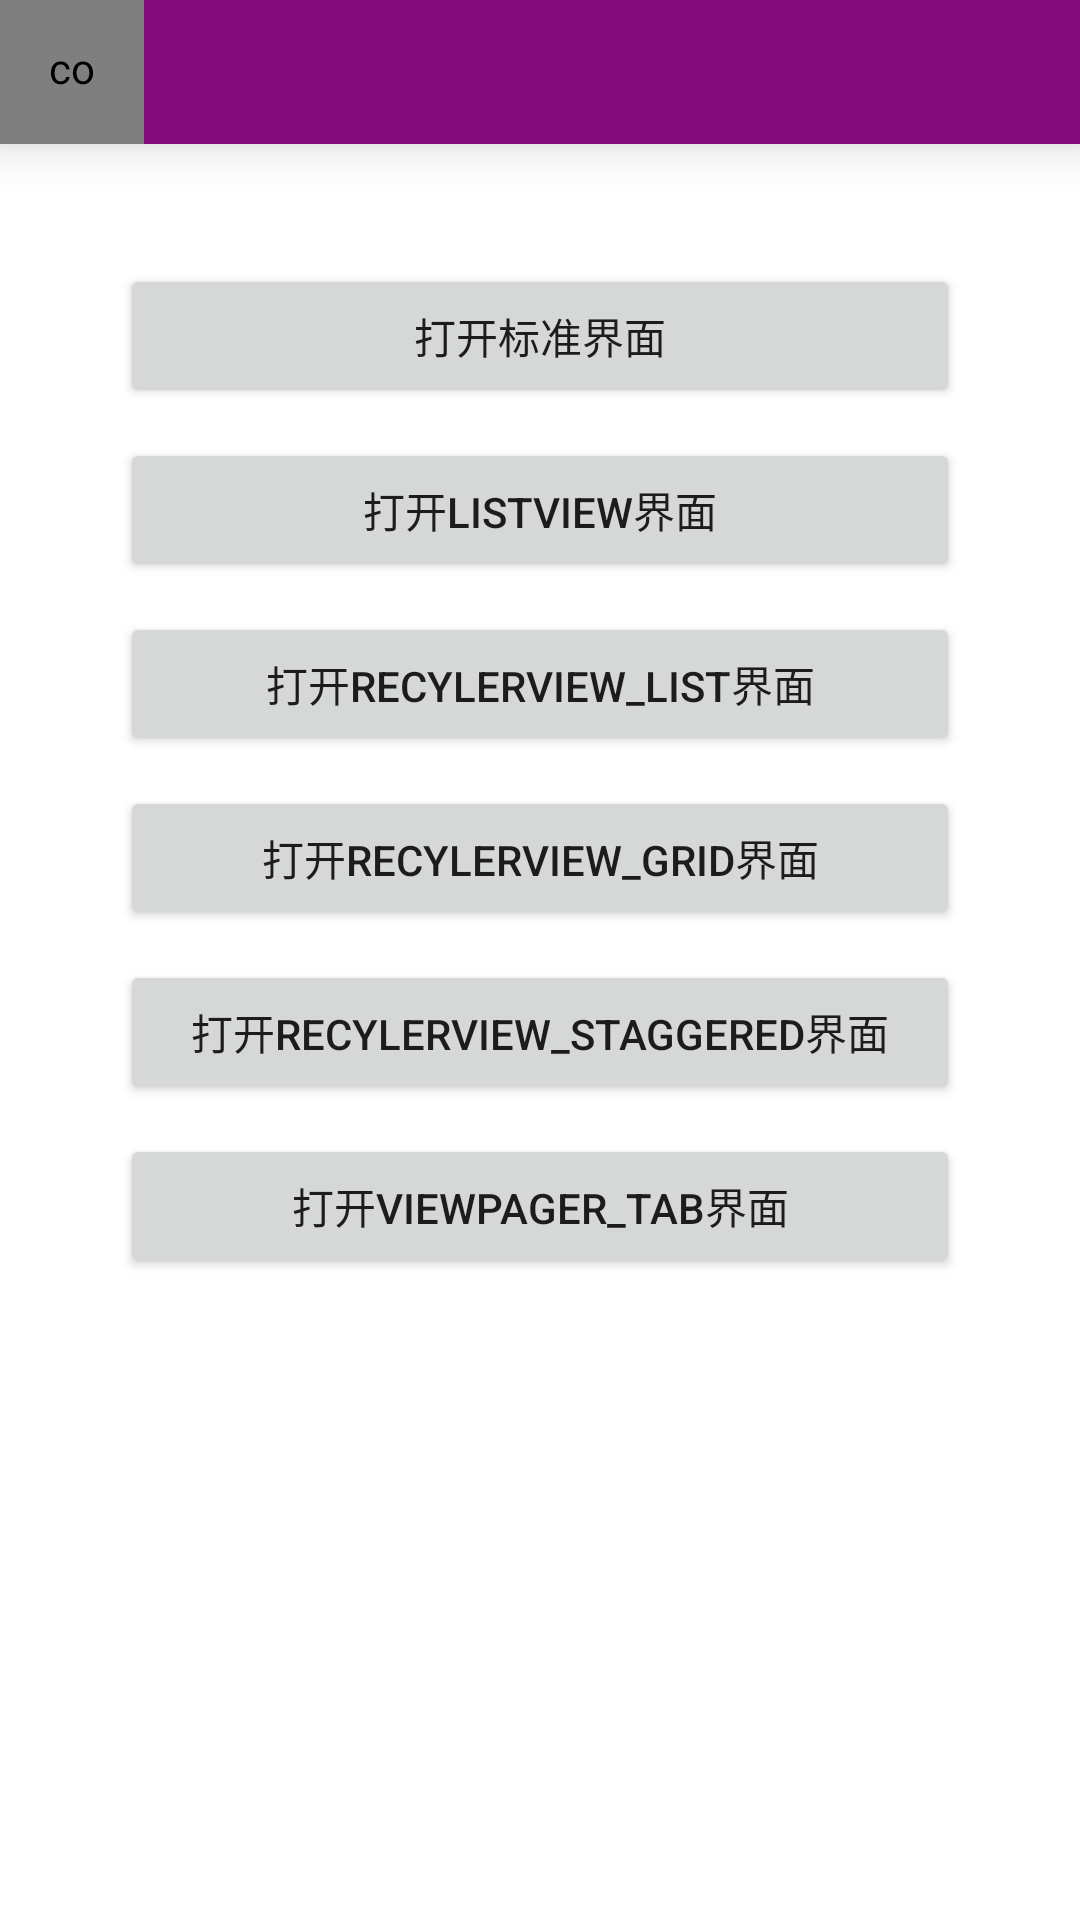

This screen was rendered from an Android layout file. Write that file and the resources it references.
<!-- AndroidManifest.xml: application theme AppTheme -->
<!-- res/layout/activity_main.xml -->
<LinearLayout xmlns:android="http://schemas.android.com/apk/res/android"
    android:layout_width="match_parent"
    android:layout_height="match_parent"
    android:gravity="center_horizontal"
    android:orientation="vertical">

    <include layout="@layout/layout_title_bar" />

    <LinearLayout
        android:layout_width="match_parent"
        android:layout_height="match_parent"
        android:gravity="center_horizontal"
        android:orientation="vertical"
        android:padding="40dp">

        <Button
            android:id="@+id/btn_open_loading"
            android:layout_width="match_parent"
            android:layout_height="wrap_content"
            android:gravity="center"
            android:text="打开标准界面" />

        <Button
            android:id="@+id/btn_open_listview"
            android:layout_width="match_parent"
            android:layout_height="wrap_content"
            android:layout_marginTop="10dp"
            android:gravity="center"
            android:text="打开ListView界面" />

        <Button
            android:id="@+id/btn_open_recyler_list"
            android:layout_width="match_parent"
            android:layout_height="wrap_content"
            android:layout_marginTop="10dp"
            android:gravity="center"
            android:text="打开recylerView_list界面" />

        <Button
            android:id="@+id/btn_open_recyler_grid"
            android:layout_width="match_parent"
            android:layout_height="wrap_content"
            android:layout_marginTop="10dp"
            android:gravity="center"
            android:text="打开recylerView_grid界面" />

        <Button
            android:id="@+id/btn_open_recyler_staggered"
            android:layout_width="match_parent"
            android:layout_height="wrap_content"
            android:layout_marginTop="10dp"
            android:gravity="center"
            android:text="打开recylerView_staggered界面" />

        <Button
            android:id="@+id/btn_open_tab"
            android:layout_width="match_parent"
            android:layout_height="wrap_content"
            android:layout_marginTop="10dp"
            android:gravity="center"
            android:text="打开viewpager_tab界面" />
    </LinearLayout>

</LinearLayout>
<!-- res/layout/layout_title_bar.xml (included above) -->
<?xml version="1.0" encoding="utf-8"?>
<RelativeLayout xmlns:android="http://schemas.android.com/apk/res/android"
    xmlns:drakeet="http://schemas.android.com/apk/res-auto"
    android:id="@+id/rel_title_bar"
    android:layout_width="match_parent"
    android:layout_height="48dp"
    android:background="?attr/colorPrimary"
    android:elevation="10dp">

    <com.hh.oil.widget.uiView.UIImageView
        android:id="@+id/iv_back"
        android:layout_width="48dp"
        android:layout_height="match_parent"
        android:layout_centerVertical="true"
        android:background="@null"
        android:padding="13dp"
        android:src="@drawable/main_back"
        drakeet:color_pressed="@color/transparent_60_gray"
        drakeet:shape_type="round" />

    <TextView
        android:id="@+id/tv_title"
        style="@style/text_big_style"
        android:layout_width="match_parent"
        android:layout_height="wrap_content"
        android:layout_centerInParent="true"
        android:layout_centerVertical="true"
        android:layout_marginLeft="60dp"
        android:layout_marginRight="60dp"
        android:ellipsize="end"
        android:gravity="center"
        android:singleLine="true"
        android:textColor="@android:color/white" />

    <com.hh.oil.widget.uiView.UIImageView
        android:id="@+id/iv_right"
        android:layout_width="48dp"
        android:layout_height="match_parent"
        android:layout_alignParentRight="true"
        android:layout_centerVertical="true"
        android:background="@null"
        android:padding="13dp"
        android:src="@drawable/main_back"
        android:visibility="gone"
        drakeet:color_pressed="@color/transparent_60_gray"
        drakeet:shape_type="round" />
</RelativeLayout>
<!-- resources referenced by this layout -->
<resources>
  <color name="transparent_60_gray">#fe1b0002</color>
  <!-- drawable main_back: png bitmap (drawable-xxhdpi, 451 bytes) -->
  <style name="text_big_style" parent="text_normal_style">
          <item name="android:textSize">@dimen/text_size_18</item>
      </style>
  <style name="AppTheme" parent="@style/AppBaseTheme" />
  <style name="text_normal_style">
          <item name="android:textColor">@color/black</item>
          <item name="android:textSize">@dimen/text_size_16</item>
      </style>
  <dimen name="text_size_18">18sp</dimen>
  <style name="AppBaseTheme" parent="Theme.AppCompat.Light.NoActionBar">
  
          
          <item name="colorPrimary">@color/main_color</item>
          
          <item name="colorPrimaryDark">@color/main_color</item>
          
          <item name="android:windowBackground">@android:color/white</item>
  
          <item name="windowActionBar">false</item>
      </style>
  <color name="black">#00000000</color>
  <dimen name="text_size_16">16sp</dimen>
  <color name="main_color">#830b7b</color>
</resources>
